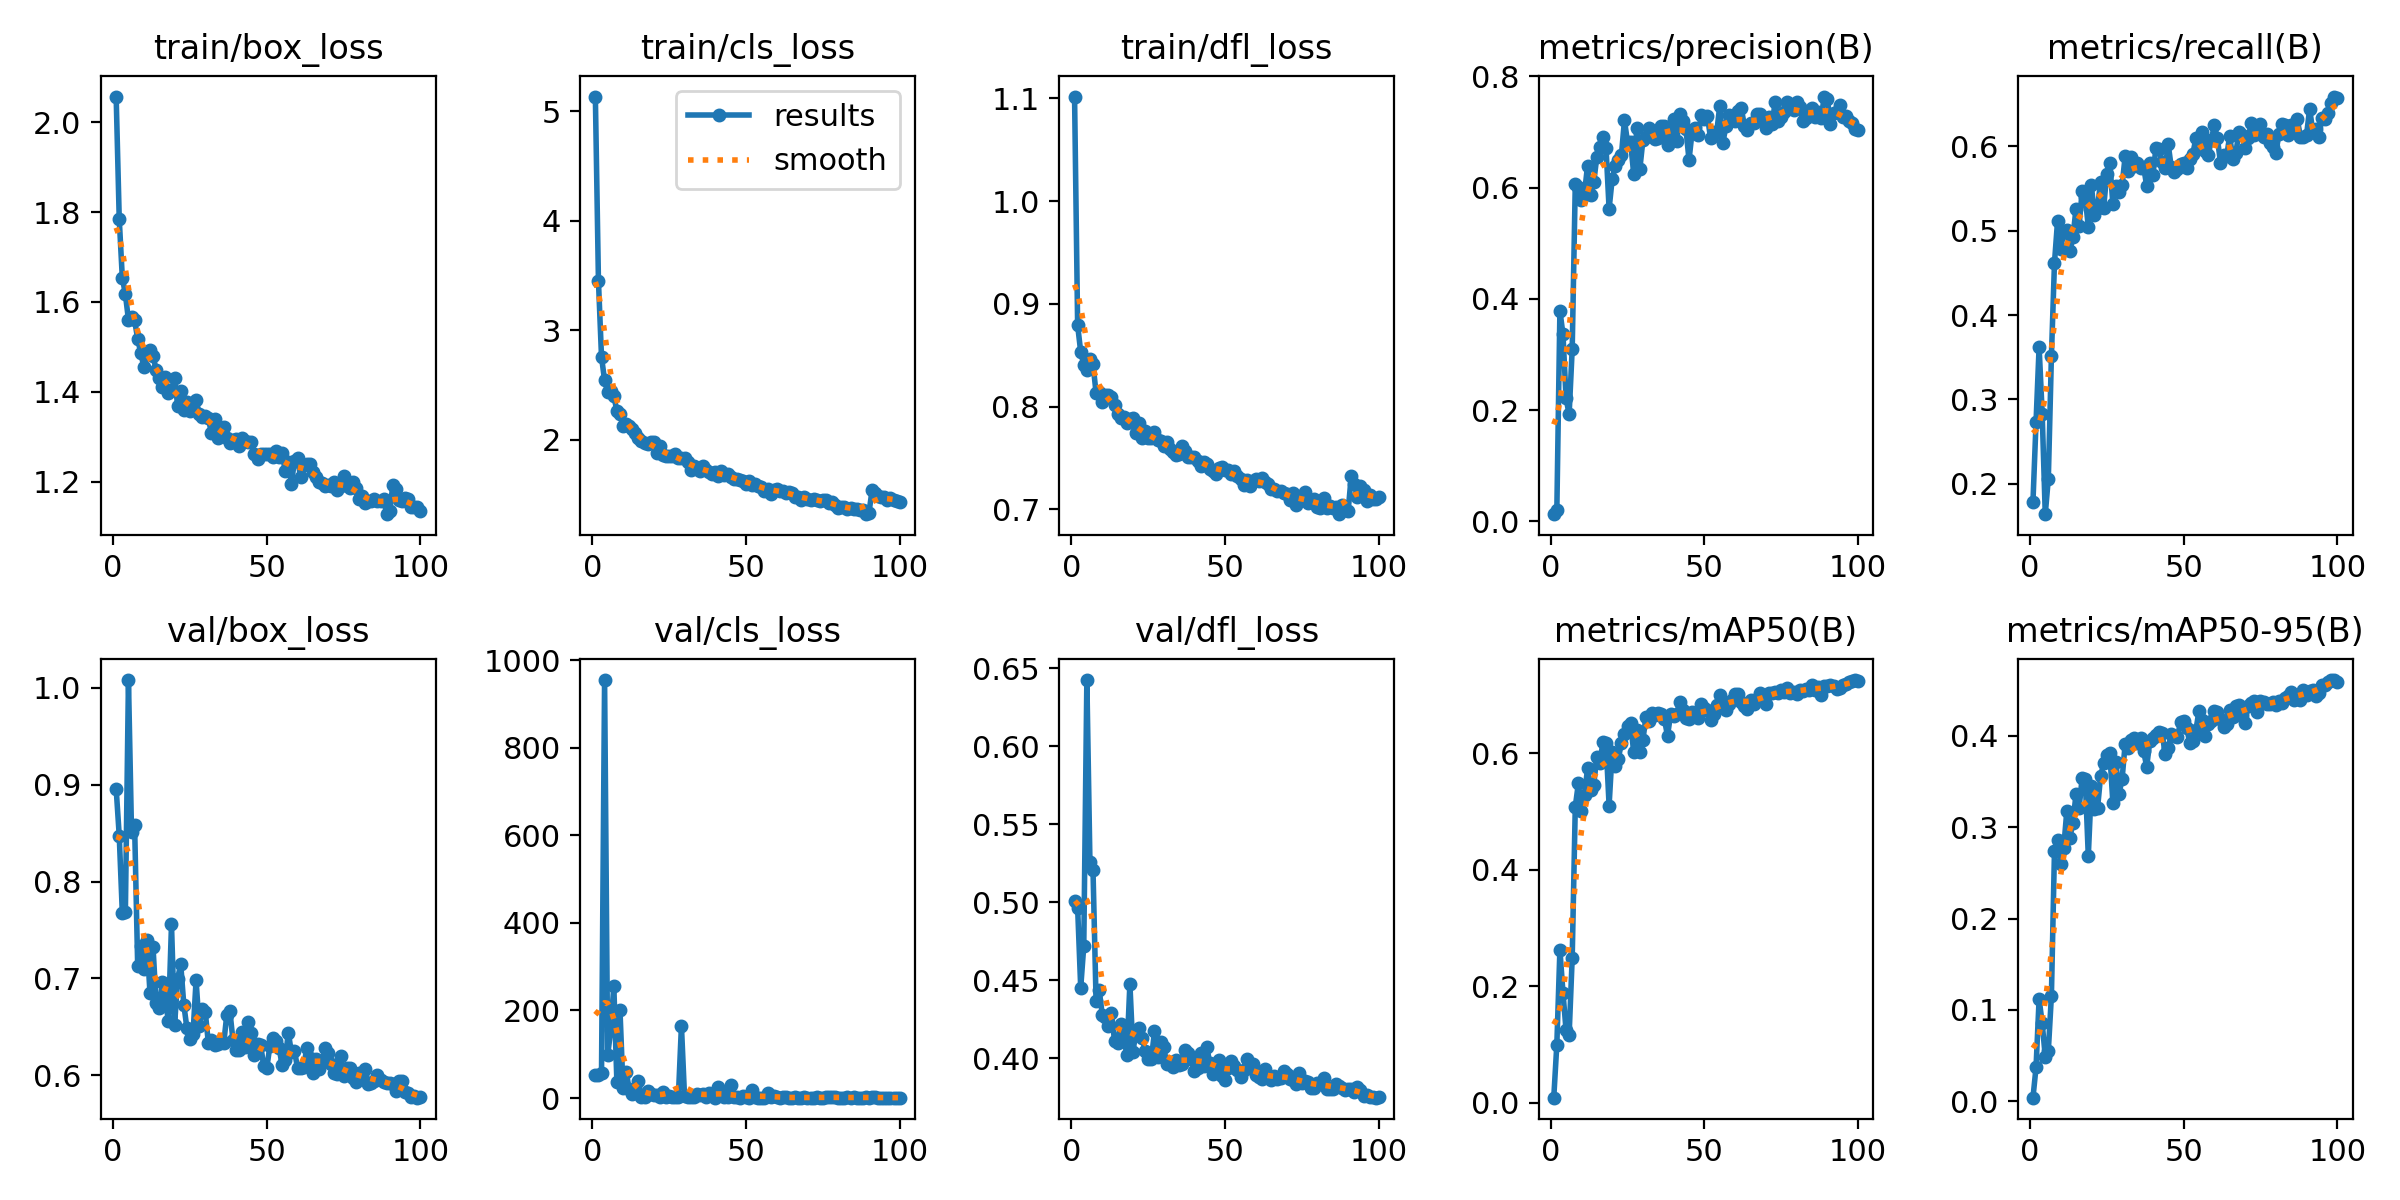

Data behind this chart, as committed beside it:
epoch, time, train/box_loss, train/cls_loss, train/dfl_loss, metrics/precision(B), metrics/recall(B), metrics/mAP50(B), metrics/mAP50-95(B), val/box_loss, val/cls_loss, val/dfl_loss, lr/pg0, lr/pg1, lr/pg2
1, 15.72, 2.057, 5.136, 1.102, 0.01298, 0.1787, 0.00835, 0.0039, 0.8961, 51.77, 0.5011, 0.00036, 0.00036, 0.00036
2, 32.33, 1.785, 3.454, 0.8792, 0.01982, 0.273, 0.0996, 0.03704, 0.8474, 52.04, 0.4965, 0.0007327, 0.0007327, 0.0007327
3, 48.06, 1.654, 2.757, 0.8533, 0.3785, 0.3623, 0.2627, 0.1119, 0.7678, 56.73, 0.4453, 0.001098, 0.001098, 0.001098
4, 63.06, 1.617, 2.542, 0.8406, 0.3361, 0.2833, 0.1886, 0.08555, 0.769, 955.1, 0.4721, 0.001455, 0.001455, 0.001455
5, 76.6, 1.56, 2.438, 0.8353, 0.2213, 0.164, 0.1241, 0.04887, 1.008, 98.01, 0.6426, 0.001805, 0.001805, 0.001805
6, 89.81, 1.566, 2.447, 0.8465, 0.1924, 0.2062, 0.1163, 0.05531, 0.8507, 154.8, 0.5259, 0.001901, 0.001901, 0.001901
7, 103.4, 1.559, 2.399, 0.8413, 0.31, 0.3513, 0.2491, 0.1155, 0.8582, 256.8, 0.5206, 0.001881, 0.001881, 0.001881
8, 120.6, 1.518, 2.266, 0.8134, 0.6063, 0.4621, 0.5082, 0.2743, 0.7131, 36.84, 0.4367, 0.001861, 0.001861, 0.001861
9, 132.3, 1.487, 2.233, 0.8141, 0.6018, 0.5116, 0.5483, 0.2863, 0.733, 202.1, 0.4441, 0.001841, 0.001841, 0.001841
10, 145.9, 1.455, 2.127, 0.8049, 0.5775, 0.478, 0.5013, 0.26, 0.7094, 22.37, 0.4281, 0.001822, 0.001822, 0.001822
11, 157.9, 1.483, 2.141, 0.811, 0.5901, 0.4988, 0.5292, 0.2771, 0.7394, 60.44, 0.4268, 0.001802, 0.001802, 0.001802
12, 175.3, 1.493, 2.127, 0.8115, 0.6396, 0.5006, 0.5743, 0.3172, 0.6849, 20.12, 0.4206, 0.001782, 0.001782, 0.001782
13, 187.3, 1.48, 2.098, 0.809, 0.5859, 0.4761, 0.5367, 0.2886, 0.732, 9.328, 0.4289, 0.001762, 0.001762, 0.001762
14, 199.2, 1.449, 2.061, 0.8016, 0.6094, 0.492, 0.5455, 0.3046, 0.6741, 14.67, 0.4113, 0.001742, 0.001742, 0.001742
15, 212.7, 1.43, 2.012, 0.7933, 0.6547, 0.5263, 0.5945, 0.3362, 0.6691, 38.49, 0.4097, 0.001722, 0.001722, 0.001722
16, 225.7, 1.412, 1.985, 0.7894, 0.6736, 0.5053, 0.5834, 0.3212, 0.6957, 3.204, 0.4224, 0.001703, 0.001703, 0.001703
17, 239, 1.432, 1.968, 0.79, 0.6917, 0.5471, 0.6196, 0.3538, 0.677, 2.713, 0.4141, 0.001683, 0.001683, 0.001683
18, 253.6, 1.398, 1.962, 0.7839, 0.6719, 0.5404, 0.6184, 0.3531, 0.6562, 16.76, 0.4021, 0.001663, 0.001663, 0.001663
19, 265.2, 1.403, 1.976, 0.7878, 0.5617, 0.5043, 0.5104, 0.2683, 0.7557, 9.092, 0.4479, 0.001643, 0.001643, 0.001643
20, 278.6, 1.432, 1.975, 0.7889, 0.6151, 0.5539, 0.6032, 0.3452, 0.6514, 6.003, 0.4043, 0.001623, 0.001623, 0.001623
21, 293.5, 1.369, 1.882, 0.7739, 0.6392, 0.519, 0.5781, 0.3196, 0.6997, 7.485, 0.4175, 0.001603, 0.001603, 0.001603
22, 315.2, 1.402, 1.939, 0.7838, 0.6496, 0.5276, 0.5912, 0.3205, 0.7146, 1.722, 0.4196, 0.001584, 0.001584, 0.001584
23, 327.2, 1.36, 1.864, 0.7692, 0.6581, 0.5581, 0.6174, 0.3557, 0.6729, 13.59, 0.4128, 0.001564, 0.001564, 0.001564
24, 340.3, 1.377, 1.855, 0.776, 0.7208, 0.5275, 0.6331, 0.3699, 0.6489, 1.551, 0.4049, 0.001544, 0.001544, 0.001544
25, 352.2, 1.358, 1.85, 0.7696, 0.6813, 0.5673, 0.6463, 0.3788, 0.6376, 4.533, 0.3994, 0.001524, 0.001524, 0.001524
26, 368.5, 1.365, 1.853, 0.7692, 0.6812, 0.5807, 0.6529, 0.3809, 0.6427, 1.562, 0.3998, 0.001504, 0.001504, 0.001504
27, 384.5, 1.381, 1.87, 0.7751, 0.6249, 0.5313, 0.6018, 0.3265, 0.698, 1.701, 0.4173, 0.001484, 0.001484, 0.001484
28, 396.2, 1.35, 1.828, 0.7671, 0.7064, 0.5532, 0.6404, 0.3708, 0.6505, 2.481, 0.4007, 0.001465, 0.001465, 0.001465
29, 415.8, 1.344, 1.829, 0.7664, 0.6334, 0.5455, 0.6032, 0.3366, 0.6688, 164.9, 0.4107, 0.001445, 0.001445, 0.001445
30, 427.6, 1.346, 1.832, 0.7621, 0.6852, 0.554, 0.6233, 0.3529, 0.665, 4.383, 0.4074, 0.001425, 0.001425, 0.001425
31, 439.3, 1.341, 1.798, 0.7661, 0.691, 0.5887, 0.663, 0.3916, 0.6329, 3.458, 0.3962, 0.001405, 0.001405, 0.001405
32, 456.3, 1.307, 1.722, 0.759, 0.7073, 0.571, 0.6558, 0.3862, 0.6368, 2.919, 0.3974, 0.001385, 0.001385, 0.001385
33, 468.2, 1.339, 1.757, 0.7557, 0.7005, 0.5869, 0.6695, 0.395, 0.6312, 3.106, 0.3946, 0.001365, 0.001365, 0.001365
34, 483, 1.297, 1.732, 0.7528, 0.6867, 0.5769, 0.6664, 0.3972, 0.6321, 8.478, 0.3989, 0.001346, 0.001346, 0.001346
35, 496, 1.32, 1.714, 0.7537, 0.6898, 0.5802, 0.6694, 0.3926, 0.6361, 8.005, 0.3958, 0.001326, 0.001326, 0.001326
36, 508.8, 1.323, 1.757, 0.7619, 0.7104, 0.5749, 0.6676, 0.398, 0.6331, 8.112, 0.3967, 0.001306, 0.001306, 0.001306
37, 521.5, 1.296, 1.725, 0.7567, 0.7101, 0.5757, 0.6587, 0.3831, 0.6626, 2.436, 0.4052, 0.001286, 0.001286, 0.001286
38, 536.6, 1.286, 1.705, 0.751, 0.6756, 0.5532, 0.6301, 0.3664, 0.6659, 11.14, 0.4035, 0.001266, 0.001266, 0.001266
39, 548.2, 1.293, 1.686, 0.7509, 0.6998, 0.5802, 0.6669, 0.3939, 0.6359, 7.646, 0.3995, 0.001246, 0.001246, 0.001246
40, 560.7, 1.296, 1.704, 0.7511, 0.7236, 0.5655, 0.6649, 0.3979, 0.6259, 1.117, 0.3921, 0.001227, 0.001227, 0.001227
41, 577.7, 1.279, 1.667, 0.7469, 0.6831, 0.5979, 0.6685, 0.401, 0.6264, 25.93, 0.3938, 0.001207, 0.001207, 0.001207
42, 591.6, 1.298, 1.716, 0.7426, 0.7325, 0.5967, 0.6886, 0.404, 0.6446, 11.17, 0.4036, 0.001187, 0.001187, 0.001187
43, 604.2, 1.291, 1.676, 0.7466, 0.7201, 0.582, 0.6742, 0.4035, 0.629, 1.85, 0.3951, 0.001167, 0.001167, 0.001167
44, 620, 1.289, 1.689, 0.7444, 0.7056, 0.5747, 0.6604, 0.3797, 0.655, 1.577, 0.4073, 0.001147, 0.001147, 0.001147
45, 632.8, 1.289, 1.66, 0.7396, 0.6495, 0.6023, 0.6592, 0.387, 0.6431, 29.01, 0.397, 0.001127, 0.001127, 0.001127
46, 647.3, 1.262, 1.639, 0.7377, 0.6999, 0.5752, 0.6703, 0.4017, 0.6209, 1.293, 0.3897, 0.001108, 0.001108, 0.001108
47, 659, 1.25, 1.642, 0.7348, 0.7063, 0.5695, 0.6668, 0.3996, 0.6322, 1.588, 0.3964, 0.001088, 0.001088, 0.001088
48, 671.8, 1.261, 1.634, 0.7405, 0.6939, 0.5728, 0.6607, 0.3987, 0.6313, 1.101, 0.3988, 0.001068, 0.001068, 0.001068
49, 686.5, 1.262, 1.624, 0.7412, 0.7301, 0.5795, 0.6841, 0.4151, 0.6093, 3.696, 0.3888, 0.001048, 0.001048, 0.001048
50, 698, 1.261, 1.597, 0.7387, 0.7231, 0.5802, 0.6774, 0.4165, 0.6075, 1.501, 0.3862, 0.001028, 0.001028, 0.001028
51, 710.4, 1.262, 1.62, 0.7383, 0.7279, 0.574, 0.6748, 0.4087, 0.6301, 1.178, 0.394, 0.001008, 0.001008, 0.001008
52, 727.9, 1.256, 1.585, 0.7343, 0.6891, 0.5847, 0.6567, 0.3924, 0.6388, 19.34, 0.3982, 0.0009886, 0.0009886, 0.0009886
53, 742.5, 1.268, 1.595, 0.7374, 0.6998, 0.5912, 0.6683, 0.3948, 0.6357, 2.321, 0.395, 0.0009687, 0.0009687, 0.0009687
54, 754, 1.256, 1.579, 0.7327, 0.6991, 0.6096, 0.6834, 0.4059, 0.6281, 1.082, 0.3929, 0.0009489, 0.0009489, 0.0009489
55, 768.7, 1.264, 1.571, 0.7294, 0.7468, 0.5991, 0.7, 0.4273, 0.6104, 0.7968, 0.3882, 0.0009291, 0.0009291, 0.0009291
56, 781.1, 1.224, 1.531, 0.7234, 0.6803, 0.6175, 0.6803, 0.4177, 0.616, 0.8952, 0.3926, 0.0009092, 0.0009092, 0.0009092
57, 794.8, 1.244, 1.547, 0.7287, 0.71, 0.5949, 0.6749, 0.3998, 0.6439, 11.86, 0.3994, 0.0008894, 0.0008894, 0.0008894
58, 807.7, 1.196, 1.506, 0.723, 0.7312, 0.5894, 0.6856, 0.4129, 0.6238, 1.831, 0.3936, 0.0008696, 0.0008696, 0.0008696
59, 821.9, 1.246, 1.542, 0.728, 0.722, 0.6077, 0.6913, 0.4167, 0.6254, 3.75, 0.3963, 0.0008497, 0.0008497, 0.0008497
60, 836, 1.252, 1.553, 0.7301, 0.72, 0.6249, 0.7026, 0.427, 0.6075, 1.542, 0.3893, 0.0008299, 0.0008299, 0.0008299
... 40 more rows
